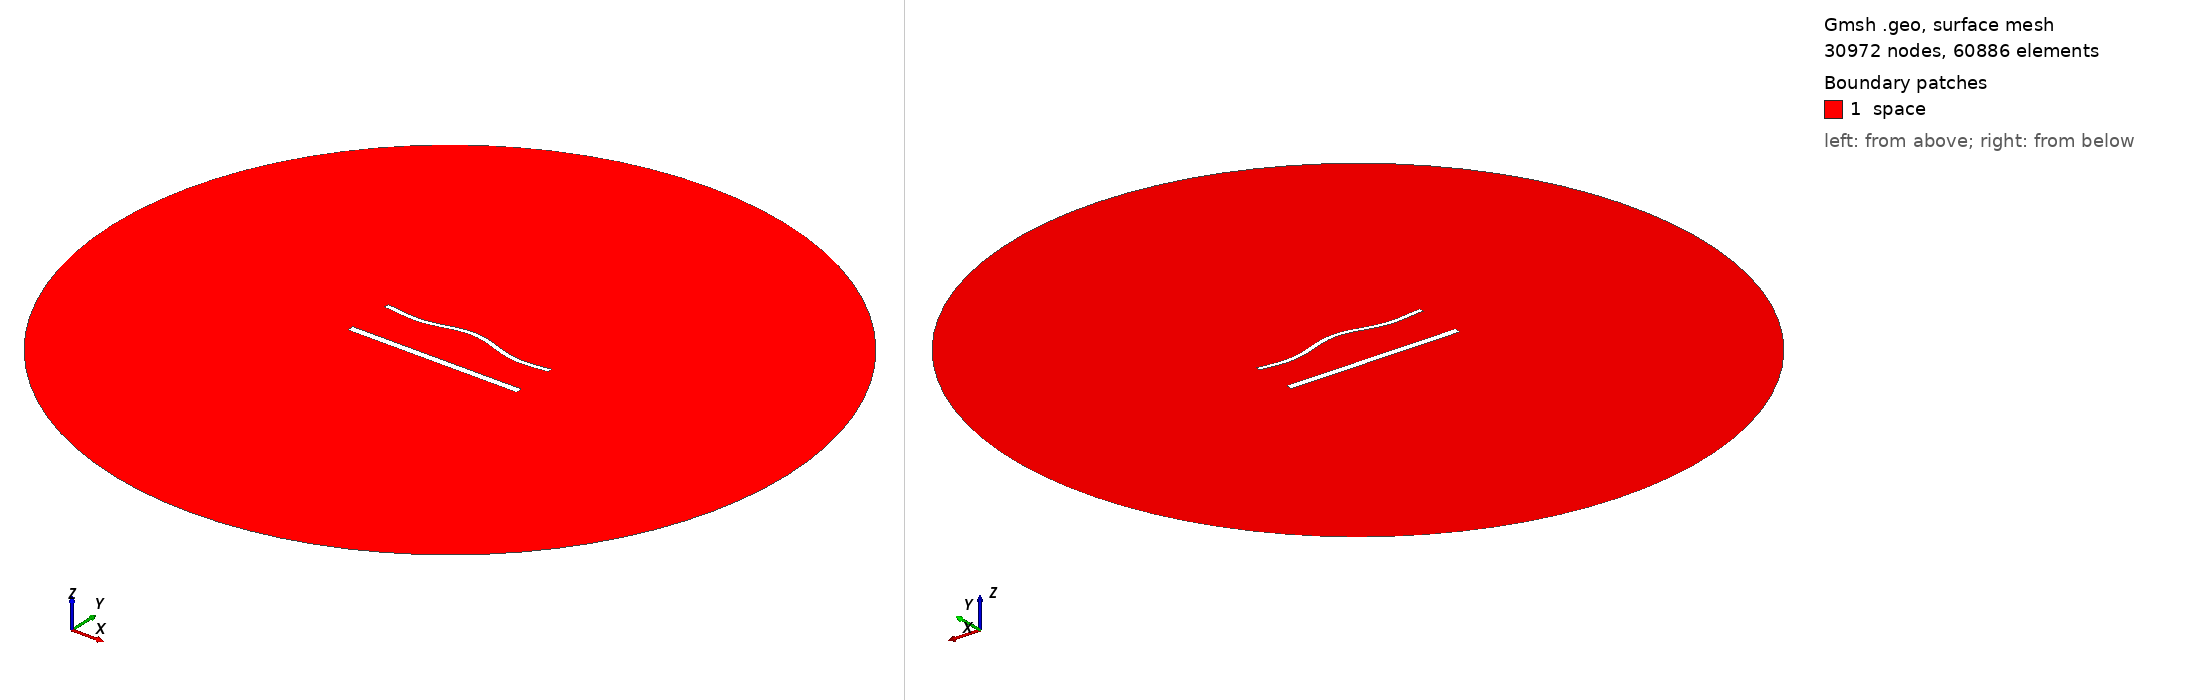

Gmsh geometry script, surface-meshed: 30972 nodes, 60886 surface elements. Boundary patches (legend numbers): 1 space. Left view from above one corner, right view from below the opposite corner. Legend entries are the model's physical surfaces. The drawing asked Gmsh for element sizes between 1% and 20% of the model's largest extent; the script's own settings can give other sizes.

=== 1885.geo (drawn) ===
//---------------------------------------
// Geometry kernel
//---------------------------------------

SetFactory("OpenCASCADE");



//---------------------------------------
// Parameters of the geometry
//---------------------------------------

// Overetch of the upper plate
overetch = 0.5;

// Distance between the plates
distance = 27.5;

// Discretization over the x axis (for the deformation)
nx = 50; 

// Length of the plate
L = 100 - overetch; 

// Number of modes
n = 4; 

// 1st mode coefficient
coeff(1) = -1.5;
beta(1) = 0.596864 * 3.1415926535 / L;

// 2nd mode coefficient
coeff(2) = 1.5;
beta(2) = 1.49418 * 3.1415926535 / L;

// 3rd mode coefficient
coeff(3) = 0.0;
beta(3) = 2.50025 * 3.1415926535 / L;

// 4th mode coefficient
coeff(4) = -1.5;
beta(4) = 3.49999 * 3.1415926535 / L;



//---------------------------------------
// Upper plate (deformed rectangle)
//---------------------------------------

// Coordiantes of the upper plate
xmin = -50;
xmax = 50 - overetch;

// Height of the upper plate
yheight = 4 - 2 * overetch;

// Indexes of the points
UpperID[] = {};
LowerID[] = {};
LeftID[] = {};
RightID[] = {};

// Point index
p = 1;

// Horizontal edges
For i In {1:nx}
    x = xmin + (i-1)*(xmax - xmin)/(nx-1);

    y_bottom = distance / 2 + overetch;
    For j In {1:n}
        C = (Cosh(beta(j)*L) + Cos(beta(j)*L)) / (Sinh(beta(j)*L) + Sin(beta(j)*L));
        y_bottom  = y_bottom + coeff(j) * (Cosh(beta(j)*(x+50)) - Cos(beta(j)*(x+50)) - C * (Sinh(beta(j)*(x+50)) - Sin(beta(j)*(x+50))));
    EndFor

    y_top = y_bottom + yheight;

    Point(p) = {x, y_top, 0, 1.0};
    UpperID[i] = p;
    p = p + 1;

    Point(p) = {x, y_bottom, 0, 1.0};
    LowerID[i] = p;
    p = p + 1;
EndFor

// Create point lists
UpperPts[] = {}; LowerPts[] = {};
For i In {1:nx}
  UpperPts[] += {UpperID[i]};
  LowerPts[] += {LowerID[i]};
EndFor

// Build splines
Spline(1) = {UpperPts[]};
Spline(2) = {LowerPts[]};
Line(3) = {LowerPts[nx-1], UpperPts[nx-1]};
Line(4) = {LowerPts[0], UpperPts[0]};

// Build the plane surface
Curve Loop(1) = {2, 3, -1, -4};
Plane Surface(1) = {1};



//---------------------------------------
// Lower plate (rectangle)
//---------------------------------------

// Vertices
Point(1001) = {-50, -distance/2, 0, 1.0};
Point(1002) = { 50, -distance/2, 0, 1.0};
Point(1003) = { 50,  -distance/2 + 4, 0, 1.0};
Point(1004) = {-50,  -distance/2 + 4, 0, 1.0};

// Edges
Line(5) = {1001, 1002};
Line(6) = {1002, 1003};
Line(7) = {1003, 1004};
Line(8) = {1004, 1001};

// Plane surface
Line Loop(2) = {5, 6, 7, 8};
Plane Surface(2) = {2}; 



//---------------------------------------
// Outer (fictious) boundary
//---------------------------------------

// Points
Point(1005) = {0, 0, 0};       // Center
Point(1006) = {200, 0, 0};     // Start point
Point(1007) = {0, 200, 0};     // 90 degrees
Point(1008) = {-200, 0, 0};    // 180 degrees
Point(1009) = {0, -200, 0};    // 270 degrees

// Circle arcs (each needs start, center, end)
Circle(9) = {1006, 1005, 1007};
Circle(10) = {1007, 1005, 1008};
Circle(11) = {1008, 1005, 1009};
Circle(12) = {1009, 1005, 1006};

// Plane surface for the entire domain
Curve Loop(3) = {9, 10, 11, 12};
Surface(3) = {3};

// Subtract the plates from the whole domain to obtain the actual domain where we want to solve the equations
BooleanDifference{ Surface{3}; Delete; }{ Surface{1}; Surface{2}; Delete; }




//---------------------------------------
// Transfinite Lines/Curves
//---------------------------------------

// Set the number of points on the boundaries
r = 6;
d = 0.15;

// Plates
Transfinite Curve {1} = 50*r/4 Using Progression 1;
Transfinite Line {2} = 50*r Using Progression 1;
Transfinite Curve {3, 4} = 2*r Using Progression 1+d;
Transfinite Line {5} = 50*r/4 Using Progression 1;
Transfinite Line {7} = 50*r Using Progression 1;
Transfinite Line {6} = 2*r Using Progression 1-d;
Transfinite Line {8} = 2*r Using Progression 1+d;

// Outer boundary
Transfinite Line {9, 10, 11, 12} = 20 Using Progression 1;



//---------------------------------------
// Physical groups
//---------------------------------------                

// Physical curves (boundaries)
Physical Line("force_segment", 10) = {2};
Physical Line("upper_plate", 11) = {1, 3, 4};
Physical Line("lower_plate", 12) = {5, 6, 7, 8};
Physical Line("boundary", 20) = {9, 10, 11, 12};

// Physical Surfaces
Physical Surface("space", 30) = {3};



//---------------------------------------
// 6. Generate the Mesh
//---------------------------------------

// 2D mesh generation
Mesh 2;
